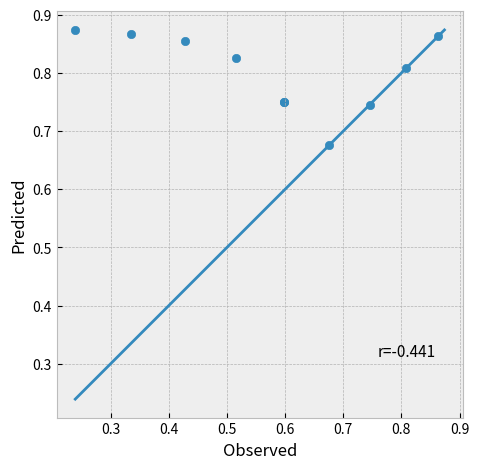
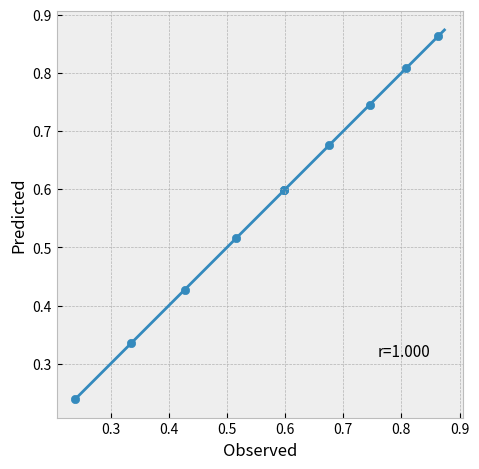
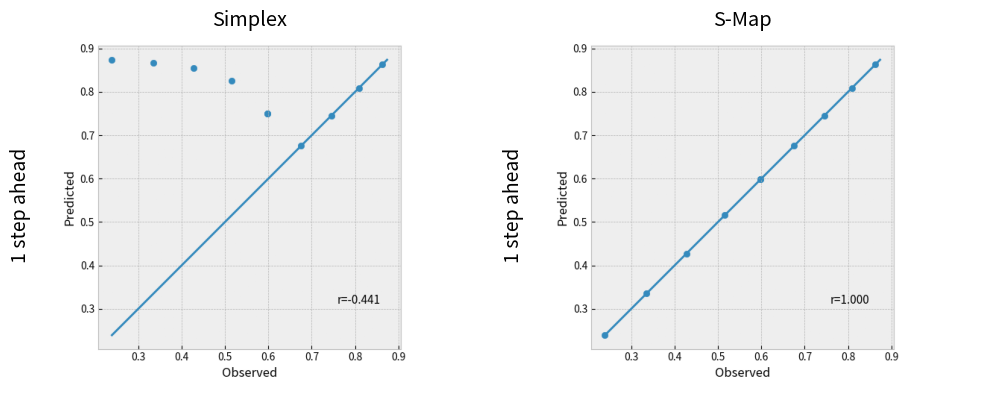

Source code (Python) for these figures, in order:
import math
import numpy as np
import matplotlib.pyplot as plt
import pandas as pd
from scipy.stats import pearsonr, ConstantInputWarning
import statistics



class Point:
    def __init__(self, value, time_stamp, species, location):
        self.value = value
        self.time_stamp = time_stamp
        self.species = species
        self.loc = location

    def display_info(self):
        print(f"Value: {self.value}")
        print(f"Observation time: {self.time_stamp}")
        print(f"Species: {self.species}")
        print(f"Location: {self.loc}")


class EmbeddingVector:
    def __init__(self, values, next_time_stamp, species, location):
        self.values = values
        self.next_time_stamp = next_time_stamp
        self.species = species
        self.location = location

    def display_info(self):
        print(f"Values: {self.values}")
        print(f"Observation time: {self.time_stamp}")
        print(f"Species: {self.species}")
        print(f"Location: {self.location}")


class Library:
    def __init__(self, points, dim, lag, horizon, cv_method, cv_fraction):
        self.points = points
        self.dim = dim
        self.lag = lag
        self.horizon = horizon
        self.cv_method = cv_method
        self.cv_fraction = cv_fraction
        self.train = []
        self.test = []

        self.fill_libraries()

    def fill_libraries(self):

        locations = set([point.loc for point in self.points])
        species = set([point.species for point in self.points])

        for loc in locations:
            for spec in species:

                lib = self.embed_time_series(loc, spec)
                train, test = self.split_library(lib)

                self.train += train
                self.test += test

    def create_hankel_matrix(self, ts):
        """
        Returns the first E+1 rows of the Hankel-matrix of a time series. Each consecutive row contains
        the time series shifted backwards lag time steps. Should only contain one location,species pair!
        """
        # TODO: integrate time stamps into this

        dim = self.dim
        lag = self.lag
        hankel_matrix = []

        for i in range(dim + 1):
            if i == 0:
                delayed_ts = ts[(dim - i) * lag:]  # Add original time series
            else:
                delayed_ts = ts[(dim - i) * lag:-i * lag]  # Add time series that is shifted i times
            hankel_matrix.append(delayed_ts)

        hankel_matrix = np.stack(hankel_matrix, axis=0)  # turn list into np.array

        return hankel_matrix

    def shift_hankel_matrix(self, matrix):
        """
        Shift first row to the left horizon-1 times
        """
        if self.horizon > 1:
            one_step_ahead = matrix[0, :]
            n_step_ahead = one_step_ahead[self.horizon - 1:]
            matrix = matrix[:, :-(self.horizon - 1)]
            matrix[0, :] = n_step_ahead

        return matrix

    def hankel_to_lib(self, matrix):
        """From a hankel matrix, creates a library of input,output-pairs"""
        lib = []
        for col in range(matrix.shape[1]):
            t, spec, loc = matrix[0, col].time_stamp, matrix[0, col].species, matrix[0, col].loc
            x = EmbeddingVector([point.value for point in matrix[1:, col]], t, spec, loc)
            y = matrix[0, col]
            lib.append([x, y])
        return lib

    def embed_time_series(self, location, species):

        # Select subset of points and turn into TimeSeries
        points = [point for point in self.points if point.loc == location and point.species == species]

        # Create hankel_matrix and shift if horizon != 1
        hankel_matrix = self.create_hankel_matrix(points)
        hankel_matrix = self.shift_hankel_matrix(hankel_matrix)

        # From hankel_matrix, save pairs in lib
        lib = self.hankel_to_lib(hankel_matrix)

        return lib

    def split_library(self, lib):
        if self.cv_method == "LB":
            train, test = self.split_last_block(lib)

        elif self.cv_method == "RB":
            train, test = self.split_rolling_base(lib)

        return train, test

    def split_last_block(self, lib):

        # Split predictor from response variables
        X, y = [], []
        t_min, t_max = math.inf, -math.inf

        for point in lib:
            X.append(point[0])
            y.append(point[1])

            if point[1].time_stamp < t_min:
                t_min = point[1].time_stamp
            if point[1].time_stamp > t_max:
                t_max = point[1].time_stamp

        # Split into training and test set (time ordered)
        cut_off = int(math.ceil(t_min + (t_max - t_min) * self.cv_fraction))  # TODO: naar boven of onder afronden?

        X_train, y_train, X_test, y_test = [], [], [], []
        for i in range(len(X)):
            if y[i].time_stamp <= cut_off:
                X_train.append(X[i])
                y_train.append(y[i])
            else:
                X_test.append(X[i])
                y_test.append(y[i])

        train = list(zip(X_train, y_train))
        test = list(zip(X_test, y_test))

        return train, test

    def split_rolling_base(self, lib): # TODO: test

        train, test = [], []

        X, y = [], []
        t_min, t_max = math.inf, -math.inf
        for point in lib:
            X.append(point[0])
            y.append(point[1])

            if point[1].time_stamp < t_min:
                t_min = point[1].time_stamp
            if point[1].time_stamp > t_max:
                t_max = point[1].time_stamp

        for run in range(int(1/self.cv_fraction)):

            # Split into training and test set (time ordered)
            upper_bound = min(t_max, int(math.ceil(t_max - run * self.cv_fraction * (t_max - t_min))))
            lower_bound = max(t_min, int(math.ceil(t_max - (run + 1) * self.cv_fraction * (t_max - t_min))))

            X_train, y_train, X_test, y_test = [], [], [], []
            for i in range(len(X)):
                if y[i].time_stamp > lower_bound and y[i].time_stamp <= upper_bound:
                    X_train.append(X[i])
                    y_train.append(y[i])
                else:
                    X_test.append(X[i])
                    y_test.append(y[i])

            train_this_run = list(zip(X_train, y_train))
            test_this_run = list(zip(X_test, y_test))

            train.append(train_this_run)
            test.append(test_this_run)

        return train, test


class EDM():

    def __init__(self, lag=1, horizon=1, max_dim=10, cv_method="LB", cv_fraction=0.5):
        self.lag = lag
        self.dim = None
        self.max_dim = max_dim
        self.theta = None
        self.horizon = horizon
        self.cv_method = cv_method
        self.cv_fraction = cv_fraction
        self.results_simplex = {}
        self.results_smap = {}
        self.lib = []
        self.training_ts = []
        self.interval = 0

        self.initialize_results()


    def correct_max_dim(self, points, max_dim):

        length = math.inf

        locations = set([point.loc for point in points])

        for loc in locations:
            loc_length = len([point for point in points if point.loc == loc])
            if  loc_length < length:
                length = loc_length

        if max_dim > (length - 2 - self.horizon) / self.lag:
            max_dim = max(1, (length - 2 - 1) / self.horizon)

        return max_dim


    def initialize_results(self):
        self.results_simplex['corr'] = -math.inf
        self.results_simplex['mae'] = math.inf
        self.results_simplex['rmse'] = math.inf
        self.results_simplex['corr_list'] = []
        self.results_simplex['mae_list'] = []
        self.results_simplex['rmse_list'] = []
        self.results_simplex['dim'] = None

        self.results_smap['corr'] = -math.inf
        self.results_smap['mae'] = math.inf
        self.results_smap['rmse'] = math.inf
        self.results_smap['corr_list'] = []
        self.results_smap['mae_list'] = []
        self.results_smap['rmse_list'] = []
        self.results_smap['theta'] = None


    def get_single_result(self, obs, pred):

        diff = np.subtract(obs, pred)
        result = {}

        result['mae'] = np.mean(abs(diff))
        result['rmse'] = math.sqrt(np.mean(np.square(diff)))
        result['observed'] = obs
        result['predicted'] = pred

        try:
            result['corr'] = pearsonr(obs, pred)[0]
        except ConstantInputWarning:
            result['corr'] = None
        except:
            result['corr'] = None

        return result


    def update_results(self, result, var, method):

        if method == "simplex":
            self.results_simplex['corr_list'].append(result['corr'])
            self.results_simplex['rmse_list'].append(result['rmse'])
            self.results_simplex['mae_list'].append(result['mae'])

            if result['rmse'] < self.results_simplex['rmse'] or self.results_simplex['rmse'] == math.inf:
                self.results_simplex['observed'] = result['observed']
                self.results_simplex['predicted'] = result['predicted']
                self.results_simplex['corr'] = result['corr']
                self.results_simplex['dim'] = var
                self.dim = var

        elif method == "smap":
            self.results_smap['corr_list'].append(result['corr'])
            self.results_smap['rmse_list'].append(result['rmse'])
            self.results_smap['mae_list'].append(result['mae'])

            if result['rmse'] < self.results_smap['rmse'] or self.results_smap['rmse'] == math.inf:
                self.results_smap['observed'] = result['observed']
                self.results_smap['predicted'] = result['predicted']
                self.results_smap['corr'] = result['corr']
                self.results_smap['theta'] = var
                self.theta = var
        else:
            print("Something went wrong (line 307).")


    def knn_forecasting(self, lib):

        if lib.cv_method == "LB":
            X_train, y_train = list(zip(*lib.train))
            X_test, y_test = list(zip(*lib.test))

            dist_matrix = create_distance_matrix(X_test, X_train)

            observed = []
            predicted = []

            for target in range(len(X_test)):

                dist_to_target = dist_matrix[target, :]

                if len(dist_to_target) == lib.dim + 1:
                    nearest_neighbors = np.arange(0, lib.dim + 1)
                else:
                    nearest_neighbors = np.argpartition(dist_to_target, min(lib.dim + 1, len(dist_to_target) - 1))[:lib.dim + 1]

                min_distance = dist_to_target[nearest_neighbors[0]]

                weighted_average = 0
                total_weight = 0
                weights = []

                # Calculate weighted sum of next value
                for neighbor in nearest_neighbors:
                    if min_distance == 0:
                        if dist_to_target[neighbor] == 0:
                            weight = 1
                        else:
                            weight = 0.000001
                    else:
                        weight = np.exp(-dist_to_target[neighbor] / min_distance)

                    next_val = y_train[neighbor].value
                    weighted_average += next_val * weight
                    total_weight += weight
                    weights.append(weight)

                # Calculate weighted average
                weighted_average = weighted_average / total_weight
                predicted.append(weighted_average)
                observed.append(y_test[target].value)

            result = self.get_single_result(obs=observed, pred=predicted)

        elif lib.cv_method == "RB":

            for i in range(len(lib.train)):

                train, test = lib.train[i], lib.test[i]

                X_train, y_train = list(zip(*train))
                X_test, y_test = list(zip(*test))

                dist_matrix = create_distance_matrix(X_test, X_train)

                observed = []
                predicted = []
                all_results = []

                try:
                    for target in range(len(X_test)):

                        dist_to_target = dist_matrix[target, :]
                        if len(dist_to_target) == lib.dim + 1:
                            nearest_neighbors = np.arange(0, lib.dim + 1)
                        else:
                            nearest_neighbors = np.argpartition(dist_to_target,
                                                                min(lib.dim + 1, len(dist_to_target) - 1))[:lib.dim + 1]

                        min_distance = dist_to_target[nearest_neighbors[0]]

                        weighted_average = 0
                        total_weight = 0
                        weights = []

                        # Calculate weighted sum of next value
                        for neighbor in nearest_neighbors:
                            if min_distance == 0:
                                if dist_to_target[neighbor] == 0:
                                    weight = 1
                                else:
                                    weight = 0.000001
                            else:
                                weight = np.exp(-dist_to_target[neighbor] / min_distance)

                            next_val = y_train[neighbor].value
                            weighted_average += next_val * weight
                            total_weight += weight
                            weights.append(weight)

                        # Calculate weighted average
                        weighted_average = weighted_average / total_weight
                        predicted.append(weighted_average)
                        observed.append(y_test[target].value)

                    # Update result
                    result = self.get_single_result(observed, predicted)
                    all_results.append(result)

                except:
                    print("Something went wrong (line 493)")

            result = average_result(all_results)

        return result


    def smap_forecasting(self, lib, theta):

        if lib.cv_method == "LB":
            X_train, y_train = list(zip(*lib.train))
            X_test, y_test = list(zip(*lib.test))

            dist_matrix = create_distance_matrix(X_test, X_train)

            observed = []
            predicted = []

            for target in range(len(X_test)):
                # Calculate weights for each training point
                distances = dist_matrix[target, :]
                weights = np.exp(-theta * distances / np.mean(distances))

                # Fill vector of weighted future values of training set
                next_values = [point.value for point in y_train]
                b = np.multiply(weights, next_values)

                # Fill matrix A
                embedding_vectors = np.array([point.values for point in X_train])
                A = embedding_vectors * np.array(weights)[:, None]

                # Calculate coefficients C using the pseudo-inverse of A (via SVD)
                coeffs = np.matmul(np.linalg.pinv(A), b)

                # Make prediction
                prediction = np.matmul(np.array(X_test[target].values), coeffs)
                observed.append(y_test[target].value)
                predicted.append(prediction)

            result = self.get_single_result(obs=observed, pred=predicted)

        elif lib.cv_method == "RB":

            for i in range(len(lib.train)):

                train, test = lib.train[i], lib.test[i]

                X_train, y_train = list(zip(*train))
                X_test, y_test = list(zip(*test))

                dist_matrix = create_distance_matrix(X_test, X_train)

                observed = []
                predicted = []

                all_results = []

                try:
                    for target in range(len(X_test)):
                        # Calculate weights for each training point
                        distances = dist_matrix[target, :]
                        weights = np.exp(-theta * distances / np.mean(distances))

                        # Fill vector of weighted future values of training set
                        next_values = [point.value for point in y_train]
                        b = np.multiply(weights, next_values)

                        # Fill matrix A
                        embedding_vectors = np.array([point.values for point in X_train])
                        A = embedding_vectors * np.array(weights)[:, None]

                        # Calculate coefficients C using the pseudo-inverse of A (via SVD)
                        coeffs = np.matmul(np.linalg.pinv(A), b)

                        # Make prediction
                        prediction = np.matmul(np.array(X_test[target].values), coeffs)
                        observed.append(y_test[target].value)
                        predicted.append(prediction)

                    result = self.get_single_result(obs=observed, pred=predicted)
                    all_results.append(result)

                except:
                    print("Something went wrong (line 493)")

            result = average_result(all_results)

        return result


    def simplex(self, points, max_dim=10):

        self.initialize_results()
        max_dim = self.correct_max_dim(points, max_dim)

        for dim in range(1, max_dim + 1):
            lib = Library(points, dim, self.lag, self.horizon, self.cv_method, self.cv_fraction)
            result = self.knn_forecasting(lib)
            self.update_results(result, dim, "simplex")


    def smap(self, points):

        lib = Library(points, self.dim, self.lag, self.horizon, self.cv_method, self.cv_fraction)

        for theta in range(0, 11):
            result = self.smap_forecasting(lib, theta)
            self.update_results(result, theta, "smap")


    def train(self, ts, interval = 1, max_dim=10):
        """
        Performs training of EDM. First performs Simplex, then S-Map.
        :param ts: one list of points, may come from multiple time series. Must be one list and all elements are Point.
        """

        #print("Start training")
        self.interval = interval

        #print("Simplex..........")
        self.simplex(ts, max_dim)

        #print("S-Map............")
        self.smap(ts)

        #self.plot_results()

        self.lib = Library(ts, self.dim, self.lag, self.horizon, "LB", 1).train
        self.training_ts = ts


    def embed_test_data(self, ts):

        embedding_vectors = []

        # Create embedding vectors for the test data
        locations = set([point.loc for point in ts])
        species = set([point.species for point in ts])

        for loc in locations:
            for spec in species:
                points = [point for point in ts if point.loc == loc and point.species == spec]

                # Add from training library (if possible), the dim previous values of the test points
                min_ = min([point.time_stamp for point in points])
                selected_points = [point for point in self.training_ts if point.loc == loc and point.species == spec
                                   and point.time_stamp >= min_ - self.dim*self.interval and point.time_stamp < min_]
                points = selected_points + points
                points = sorted(points, key=lambda p: p.time_stamp)

                # Create hankel_matrix
                hankel_matrix = []

                for i in range(self.dim):   #TODO: Check if changing from self.dim + 1 to this indeed removed the x_t
                    if i == 0:
                        delayed_ts = points[(self.dim - i) * self.lag:]
                    else:
                        delayed_ts = points[(self.dim - i) * self.lag:-i * self.lag]
                    hankel_matrix.append(delayed_ts)

                # Turn hankel_matrix into EmbeddingVector
                hankel_matrix = np.array(hankel_matrix)

                for j in range(hankel_matrix.shape[1]):
                    values = [hankel_matrix[i, j].value for i in range(hankel_matrix.shape[0])]
                    embedding_vec = EmbeddingVector(values, hankel_matrix[0,j].time_stamp + self.interval, spec, loc)
                    embedding_vectors.append(embedding_vec)

        return embedding_vectors


    def predict_new_points_simplex(self, X_test):

        X_train, y_train = map(list, zip(*self.lib))

        dist_matrix = create_distance_matrix(X_test, X_train)
        predicted = []

        for target in range(len(X_test)):

            dist_to_target = dist_matrix[target, :]

            if len(dist_to_target) == self.dim + 1:
                nearest_neighbors = np.arange(0, self.dim + 1)
            else:
                nearest_neighbors = np.argpartition(dist_to_target, min(self.dim, len(dist_to_target) - 1))[
                                    :self.dim + 1]

            min_distance = dist_to_target[nearest_neighbors[0]]

            weighted_average = 0
            total_weight = 0
            weights = []

            # Calculate weighted sum of next value
            for neighbor in nearest_neighbors:
                if min_distance == 0:
                    if dist_to_target[neighbor] == 0:
                        weight = 1
                    else:
                        weight = 0.000001
                else:
                    weight = np.exp(-dist_to_target[neighbor] / min_distance)

                next_val = y_train[neighbor].value
                weighted_average += next_val * weight
                total_weight += weight
                weights.append(weight)

            # Calculate weighted average
            weighted_average = weighted_average / total_weight

            prediction = Point(weighted_average, X_test[target].next_time_stamp, X_test[target].species, X_test[target].location)
            predicted.append(prediction)

        return predicted


    def predict_new_points_smap(self, X_test):
        X_train, y_train = map(list, zip(*self.lib))
        dist_matrix = create_distance_matrix(X_test, X_train)
        predicted = []

        for target in range(len(X_test)):
            # Calculate weights for each training point
            distances = dist_matrix[target, :]
            weights = np.exp(-self.theta * distances / np.mean(distances))

            # Fill vector of weighted future values of training set
            next_values = [point.value for point in y_train]
            b = np.multiply(weights, next_values)

            # Fill matrix A
            embedding_vectors = np.array([point.values for point in X_train])
            A = embedding_vectors * np.array(weights)[:, None]

            # Calculate coefficients C using the pseudo-inverse of A (via SVD)
            coeffs = np.matmul(np.linalg.pinv(A), b)

            # Make prediction
            prediction = np.matmul(np.array(X_test[target].values), coeffs)

            prediction = Point(prediction, X_test[target].next_time_stamp, X_test[target].species,
                               X_test[target].location)
            predicted.append(prediction)

        return predicted


    def predict(self, ts, hor=1):

        X_test = self.embed_test_data(ts)

        results_simplex = []
        results_smap = []

        for i in range(hor):

            # Simplex
            pred_simplex = self.predict_new_points_simplex(X_test)
            results_simplex.append(pred_simplex)

            # S-Map
            pred_smap = self.predict_new_points_smap(X_test)
            results_smap.append(pred_smap)

            # Add EmbeddingVector,Predicion-pairs to the training library
            self.lib += zip(X_test, pred_smap)

            # Change X_test to predict forward from the predicted points
            X_test = self.embed_test_data(pred_smap)

        # Create DataFrames
        simplex = results_simplex
        smap = results_smap

        data_frames = []
        for hor, sublist in enumerate(results_simplex, start=1):
            df_sub = {'location': [point.loc for point in simplex[hor-1]],
                       'species': [point.species for point in simplex[hor-1]],
                       'time_stamp': [point.time_stamp for point in simplex[hor-1]],
                       'pred': [point.value for point in simplex[hor-1]]}
            df = pd.DataFrame(df_sub)
            df['hor'] = hor
            data_frames.append(df)
        df_pred = pd.concat(data_frames, ignore_index=True)

        df_obs = {'location': [point.loc for point in ts],
                  'species': [point.species for point in ts],
                  'time_stamp': [point.time_stamp for point in ts],
                  'obs': [point.value for point in ts]}
        df_obs = pd.DataFrame(df_obs)

        df_simplex = pd.merge(df_pred, df_obs, on=['location', 'species', 'time_stamp'], how='left')

        data_frames = []
        for hor, sublist in enumerate(results_simplex, start=1):
            df_sub = {'location': [point.loc for point in smap[hor-1]],
                       'species': [point.species for point in smap[hor-1]],
                       'time_stamp': [point.time_stamp for point in smap[hor-1]],
                       'pred': [point.value for point in smap[hor-1]]}
            df = pd.DataFrame(df_sub)
            df['hor'] = hor
            data_frames.append(df)
        df_pred = pd.concat(data_frames, ignore_index=True)

        df_smap = pd.merge(df_pred, df_obs, on=['location', 'species', 'time_stamp'], how='left')

        return df_simplex, df_smap


    def plot_results(self):

        plt.style.use('bmh')

        results = self.results_simplex

        # Performance measures per E or theta
        fig, axs = plt.subplots(2, 2, figsize = (10,8))

        # Add titles
        fig.text(0.25, 0.92, 'Simplex', ha='center', va='center', fontsize=16)
        fig.text(0.75, 0.92, 'S-Map', ha='center', va='center', fontsize=16)

        x = np.arange(1, len(results['corr_list']) + 1)

        axs[0,0].plot(x, results['corr_list'])
        axs[0,0].scatter(x, results['corr_list'])
        axs[0,0].set_ylabel("rho")

        # TODO: make plots for RMSE/MAE

        # axs[1].plot(x, results['mae_list'])
        # axs[1].scatter(x, results['mae_list'])
        # axs[1].set_ylabel("MAE")

        # axs[2].plot(x, results['rmse_list'])
        # axs[2].scatter(x, results['rmse_list'])
        # axs[2].set_ylabel("RMSE")

        # for i in range(1, len(results['corr_list']) + 1):
            # axs[0,0].axvline(x=i, linestyle='--', color='grey', alpha=0.4)
            # axs[1].axvline(x=i, linestyle='--', color='grey', alpha=0.4)
            # axs[2].axvline(x=i, linestyle='--', color='grey', alpha=0.4)

        axs[0,0].set_xlabel("dimension")

        # Observed vs predictions

        axs[1,0].scatter(results['observed'], results['predicted'])
        min_ = min([min(results['observed']), min(results['predicted'])])
        max_ = max([max(results['observed']), max(results['predicted'])])
        axs[1,0].plot([min_, max_], [min_, max_])
        #axs[1,0].set_title("Simplex\n Observed vs Predicted")
        axs[1,0].set_xlabel("Observed")
        axs[1,0].set_ylabel("Predicted")

        ### SMAP ###
        results = self.results_smap
        x = np.arange(1, len(results['corr_list']) + 1)

        axs[0,1].plot(x, results['corr_list'])
        axs[0,1].scatter(x, results['corr_list'])
        axs[0,1].set_ylabel("rho")

        # axs[1].plot(x, results['mae_list'])
        # axs[1].scatter(x, results['mae_list'])
        # axs[1].set_ylabel("MAE")

        # axs[2].plot(x, results['rmse_list'])
        # axs[2].scatter(x, results['rmse_list'])
        # axs[2].set_ylabel("RMSE")
        # axs[2].set_ylabel("RMSE")

        # for i in range(1, len(results['corr_list']) + 1):
            # axs[0,1].axvline(x=i, linestyle='--', color='grey', alpha=0.4)
            # axs[1].axvline(x=i, linestyle='--', color='grey', alpha=0.4)
            # axs[2].axvline(x=i, linestyle='--', color='grey', alpha=0.4)

        axs[0,1].set_xlabel("theta")
        axs[0,1].sharey(axs[0,0])

        # Observed vs predictions

        axs[1,1].scatter(results['observed'], results['predicted'])
        min_ = min([min(results['observed']), min(results['predicted'])])
        max_ = max([max(results['observed']), max(results['predicted'])])
        axs[1,1].plot([min_, max_], [min_, max_])
        #axs[1,1].set_title("Simplex\n Observed vs Predicted")
        axs[1,1].set_xlabel("Observed")
        axs[1,1].set_ylabel("Predicted")

        line = plt.Line2D((.5, .5), (.1, .95), color="k", linewidth=1)
        fig.add_artist(line)
        plt.tight_layout(rect=[0, 0.1, 1, 0.9])

        # # Apply the custom formatter to the y-axis
        # axs[0, 0].yaxis.set_major_formatter(FuncFormatter(format_y_axis))
        # axs[0, 1].yaxis.set_major_formatter(FuncFormatter(format_y_axis))
        # axs[0, 0].yaxis.set_major_formatter(FuncFormatter(format_y_axis))
        # axs[1, 1].yaxis.set_major_formatter(FuncFormatter(format_y_axis))

        fig.show()


    def plot_predictions(self, ts, df_simplex, df_smap, path = ""):

        #TODO: Doesn't work when horizon = 1

        plt.style.use('bmh')
        hor = max(df_simplex['hor'])
        subplots = []

        ### OBSERVED VERSUS PREDICTED ###
        min_ = min(np.minimum.reduce([df_simplex['pred'], df_simplex['obs'], df_smap['pred'], df_smap['obs']]))
        max_ = max(np.maximum.reduce([df_simplex['pred'], df_simplex['obs'], df_smap['pred'], df_smap['obs']]))

        j = 0
        for i in range(hor):
            fig_00, ax_00 = plt.subplots()
            ax_00.plot([min_, max_], [min_, max_])
            ax_00.scatter(df_simplex[df_simplex['hor'] == i + 1]['obs'],
                          df_simplex[df_simplex['hor'] == i + 1]['pred'])
            x = (df_simplex[df_simplex['hor'] == i + 1]['obs']).values
            y = (df_simplex[df_simplex['hor'] == i + 1]['pred']).values
            indices = ~np.isnan(x) & ~np.isnan(y)
            r, p = pearsonr(np.array(x)[indices], np.array(y)[indices])
            plt.text(.79, .15, 'r={:.3f}'.format(r), fontsize=11, transform=ax_00.transAxes)
            ax_00.set_aspect('equal')
            ax_00.set_xlabel('Observed')
            ax_00.set_ylabel('Predicted')
            fig_00.tight_layout()
            fig_00.savefig(f'plot_{j + 1}.png')
            j += 1
            subplots.append(fig_00)

            fig_01, ax_01 = plt.subplots()
            ax_01.plot([min_, max_], [min_, max_])
            ax_01.scatter(df_smap[df_smap['hor'] == i+1]['obs'],
                          df_smap[df_smap['hor'] == i+1]['pred'])
            x = (df_smap[df_smap['hor'] == i + 1]['obs']).tolist()
            y = (df_smap[df_smap['hor'] == i + 1]['pred']).tolist()
            indices = ~np.isnan(x) & ~np.isnan(y)
            r, p = pearsonr(np.array(x)[indices],np.array(y)[indices])
            plt.text(.79, .15, 'r={:.3f}'.format(r), fontsize=11, transform=ax_01.transAxes)
            ax_01.set_aspect('equal')
            ax_01.set_xlabel('Observed')
            ax_01.set_ylabel('Predicted')
            fig_01.tight_layout()
            fig_01.savefig(f'plot_{j + 1}.png')
            j += 1
            subplots.append(fig_01)

        # Create a big figure to display the saved subplots
        fig_big, axs_big = plt.subplots(hor, 2, figsize=(10,8))

        # Load and display the saved subplots in the big figure
        for i, subplot in enumerate(subplots):
            img = plt.imread(f'plot_{i + 1}.png')

            row = i // 2
            col = i % 2

            if len(axs_big.shape) == 1:
                axs_big[col].imshow(img)
                axs_big[col].axis('off')
                axs_big[col].text(0, 0, f'1 step ahead', fontsize=14, rotation='vertical', position=(-2, 300))

                # Add titles above each column
                axs_big[0].set_title('Simplex')
                axs_big[1].set_title('S-Map')

            else:
                # If there are multiple rows, axs_big is a 2D array
                axs_big[row, col].imshow(img)
                axs_big[row, col].axis('off')

                if i % 2 == 0:
                    axs_big[row, col].text(0, 0, f'{i // 2 + 1} steps ahead', fontsize=14, rotation='vertical', position = (-2, 300))

                # Add titles above each column
                axs_big[0, 0].set_title('Simplex')
                axs_big[0, 1].set_title('S-Map')

        # Show the big figure
        plt.tight_layout()
        plt.savefig("big_plot")
        plt.show()

        return 0


def average_result(results):

    result = {}
    result['observed'], result['predicted'] = [], []

    for single_result in results:
        result['observed'].append(single_result['observed'])
        result['predicted'].append(single_result['predicted'])

    corr_values = [result['corr'] for result in results]
    mae_values = [result['mae'] for result in results]
    rmse_values = [result['rmse'] for result in results]

    try:
        result['corr'] = statistics.mean(corr_values)
    except:
        result['corr'] = None

    try:
        result['mae'] = statistics.mean(mae_values)
        result['rmse'] = statistics.mean(rmse_values)
    except:
        result['mae'] = None
        result['rmse'] = None

    return result


def transform_array_to_ts(values, time_stamps = None, spec = "spec1", loc = "loc1"):
    """
    Transforms a list of numerical values into a list of Points.
    :param values: measurements
    :param time_stamps: time stamps. Should be a list of equal size and order as values.
    :param spec: name of the species of the measurements
    :param loc: name of the location of the measurements
    :return:
    """

    if time_stamps is None:
        time_stamps = list(range(1, len(values) + 1))

    try:
        len(time_stamps) == len(values)
    except:
        print("List of time stamps is not of equal size as list of measurements.")
        time_stamps = list(range(1, len(values) + 1))

    points = []
    for i in range(len(values)):
        point = Point(values[i], time_stamps[i], spec, loc)
        points.append(point)

    return points


def create_distance_matrix(X, Y):
    """
    Returns a matrix of distances between time-delayed embedding vectors in Y to vectors in X.
    """

    dist_matrix = np.zeros((len(X), len(Y)))

    for p in range(len(X)):
        for q in range(len(Y)):
            x = np.array(X[p].values)
            y = np.array(Y[q].values)
            dist = np.linalg.norm((y - x))
            dist_matrix[p, q] = dist

    return dist_matrix


def format_y_axis(value, _):
    return f"{value:.2f}"


if __name__ == "__main__":

    x = np.arange(1, 35)
    y_1 = np.sin(x / 10.0)

    x = np.arange(5, 40)
    y_2 = np.sin(x / 10.0)

    ts_1 = transform_array_to_ts(y_1, loc="A")
    ts_2 = transform_array_to_ts(y_2, loc="B")

    ts_train = ts_1[:20] + ts_2[:20]
    ts_test = ts_1[19:25] + ts_2[19:25]

    model = EDM(cv_method="RB", cv_fraction=0.25)
    model.train(ts_train)

    simplex, smap = model.predict(ts_test, 1)
    model.plot_predictions(ts_test, simplex, smap)


